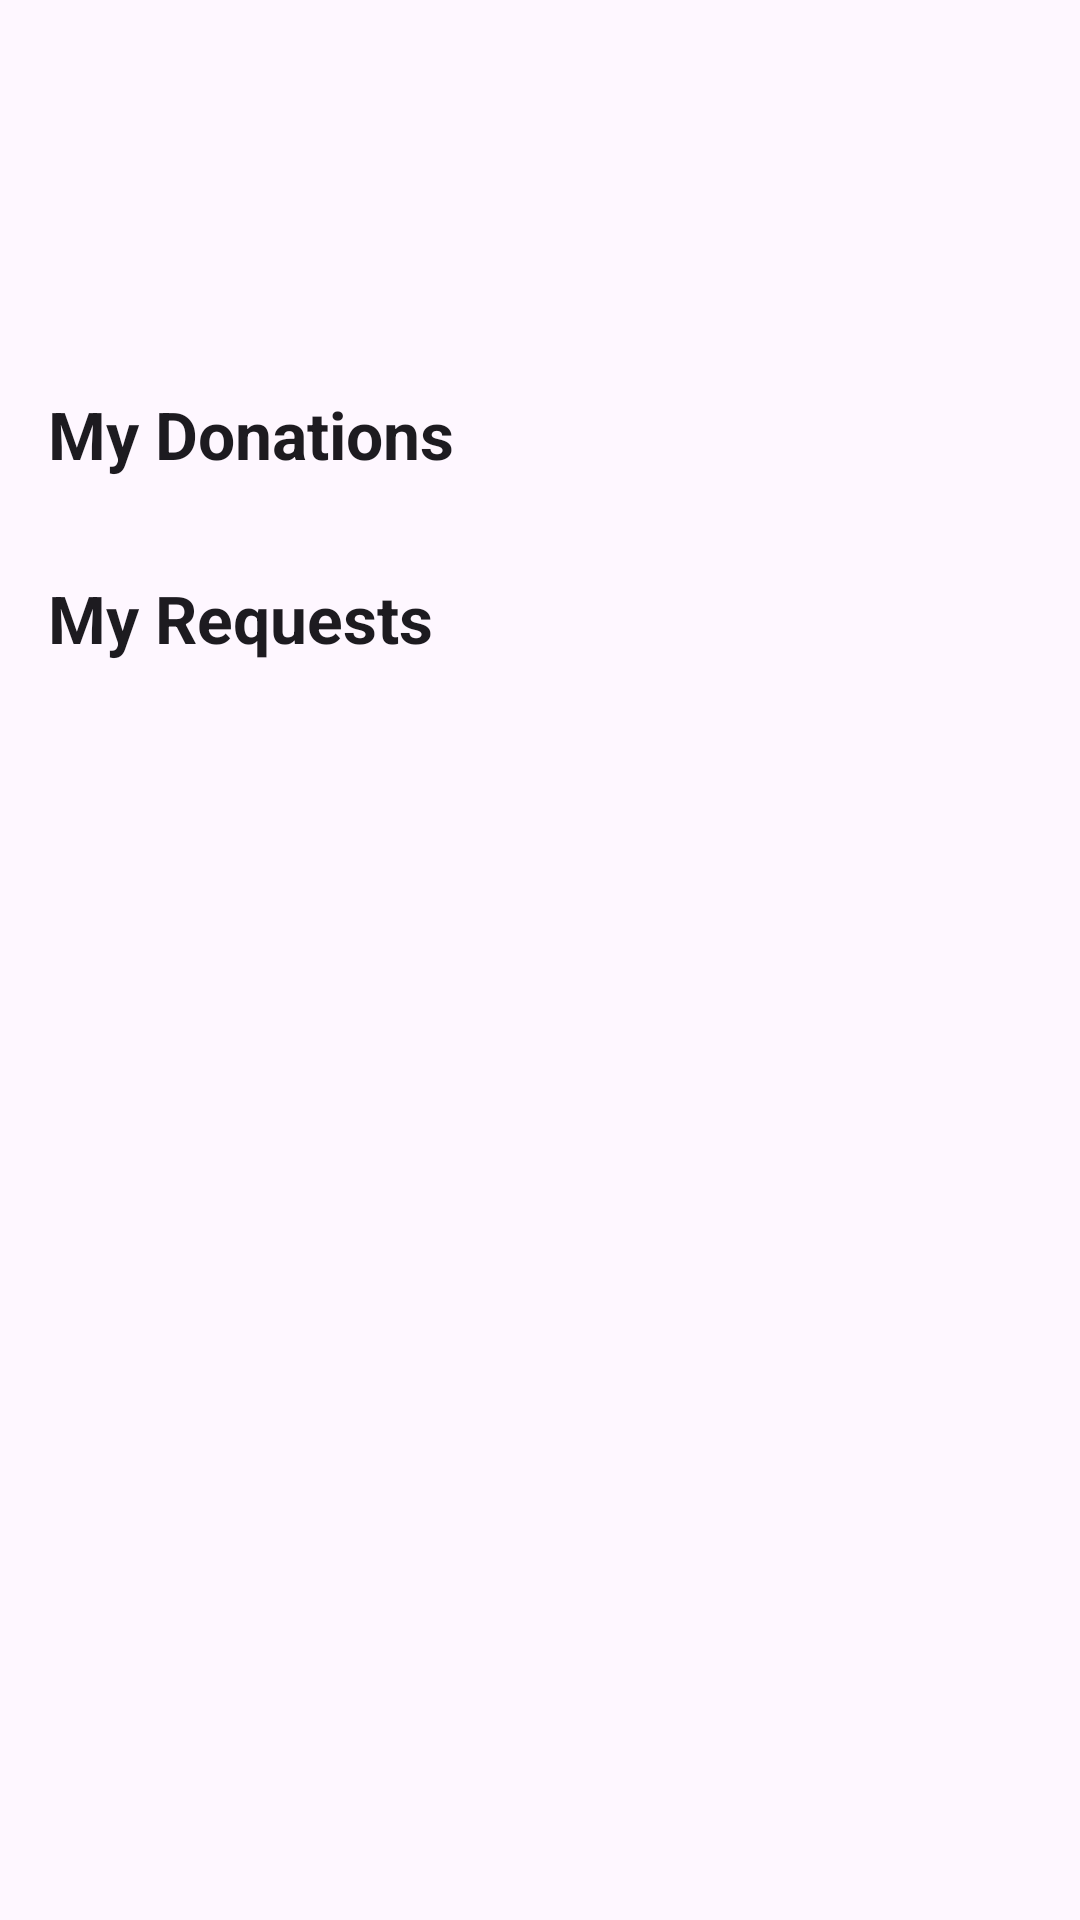

Here is an Android app screen rendered from its layout file. Give the layout XML and the strings, colors and styles it references.
<!-- AndroidManifest.xml: application theme Theme.FoodShare -->
<!-- res/layout/fragment_profile.xml -->
<?xml version="1.0" encoding="utf-8"?>
<ScrollView xmlns:android="http://schemas.android.com/apk/res/android"
    android:layout_width="match_parent"
    android:layout_height="match_parent"
    android:fillViewport="true">

    <LinearLayout
        android:layout_width="match_parent"
        android:layout_height="wrap_content"
        android:orientation="vertical"
        android:padding="16dp">

        <TextView
            android:id="@+id/tvProfileName"
            android:layout_width="wrap_content"
            android:layout_height="wrap_content"
            android:textAppearance="@style/TextAppearance.Material3.HeadlineMedium"
            android:textStyle="bold" />

        <TextView
            android:id="@+id/tvProfileEmail"
            android:layout_width="wrap_content"
            android:layout_height="wrap_content"
            android:layout_marginTop="8dp"
            android:textAppearance="@style/TextAppearance.Material3.BodyLarge" />

        <TextView
            android:id="@+id/tvProfileAddress"
            android:layout_width="wrap_content"
            android:layout_height="wrap_content"
            android:layout_marginTop="4dp"
            android:textAppearance="@style/TextAppearance.Material3.BodyMedium" />

        <TextView
            android:layout_width="wrap_content"
            android:layout_height="wrap_content"
            android:layout_marginTop="24dp"
            android:text="@string/my_donations"
            android:textAppearance="@style/TextAppearance.Material3.TitleLarge"
            android:textStyle="bold" />

        <TextView
            android:id="@+id/tvNoDonations"
            android:layout_width="wrap_content"
            android:layout_height="wrap_content"
            android:layout_marginTop="8dp"
            android:text="@string/no_donations_yet"
            android:visibility="gone" />

        <androidx.recyclerview.widget.RecyclerView
            android:id="@+id/recyclerDonationHistory"
            android:layout_width="match_parent"
            android:layout_height="wrap_content"
            android:layout_marginTop="8dp"
            android:nestedScrollingEnabled="false" />

        <TextView
            android:layout_width="wrap_content"
            android:layout_height="wrap_content"
            android:layout_marginTop="24dp"
            android:text="@string/my_requests"
            android:textAppearance="@style/TextAppearance.Material3.TitleLarge"
            android:textStyle="bold" />

        <TextView
            android:id="@+id/tvNoRequests"
            android:layout_width="wrap_content"
            android:layout_height="wrap_content"
            android:layout_marginTop="8dp"
            android:text="@string/no_requests_yet"
            android:visibility="gone" />

        <androidx.recyclerview.widget.RecyclerView
            android:id="@+id/recyclerRequestHistory"
            android:layout_width="match_parent"
            android:layout_height="wrap_content"
            android:layout_marginTop="8dp"
            android:nestedScrollingEnabled="false" />
    </LinearLayout>
</ScrollView>
<!-- resources referenced by this layout -->
<resources>
  <string name="my_donations">My Donations</string>
  <string name="my_requests">My Requests</string>
  <string name="no_donations_yet">You have not donated food yet.</string>
  <string name="no_requests_yet">You have not requested food yet.</string>
  <style name="Theme.FoodShare" parent="Theme.Material3.Light.NoActionBar">
          <item name="colorPrimary">@color/green_primary</item>
          <item name="colorPrimaryContainer">@color/green_accent</item>
          <item name="colorOnPrimary">@color/white</item>
          <item name="colorSecondary">@color/orange_accent</item>
          <item name="android:statusBarColor">@color/green_primary_dark</item>
          <item name="android:navigationBarColor">@color/white</item>
          <item name="android:windowLightStatusBar" tools:targetApi="m">false</item>
      </style>
  <color name="green_primary">#2E7D32</color>
  <color name="green_accent">#66BB6A</color>
  <color name="white">#FFFFFF</color>
  <color name="orange_accent">#FB8C00</color>
  <color name="green_primary_dark">#1B5E20</color>
</resources>
